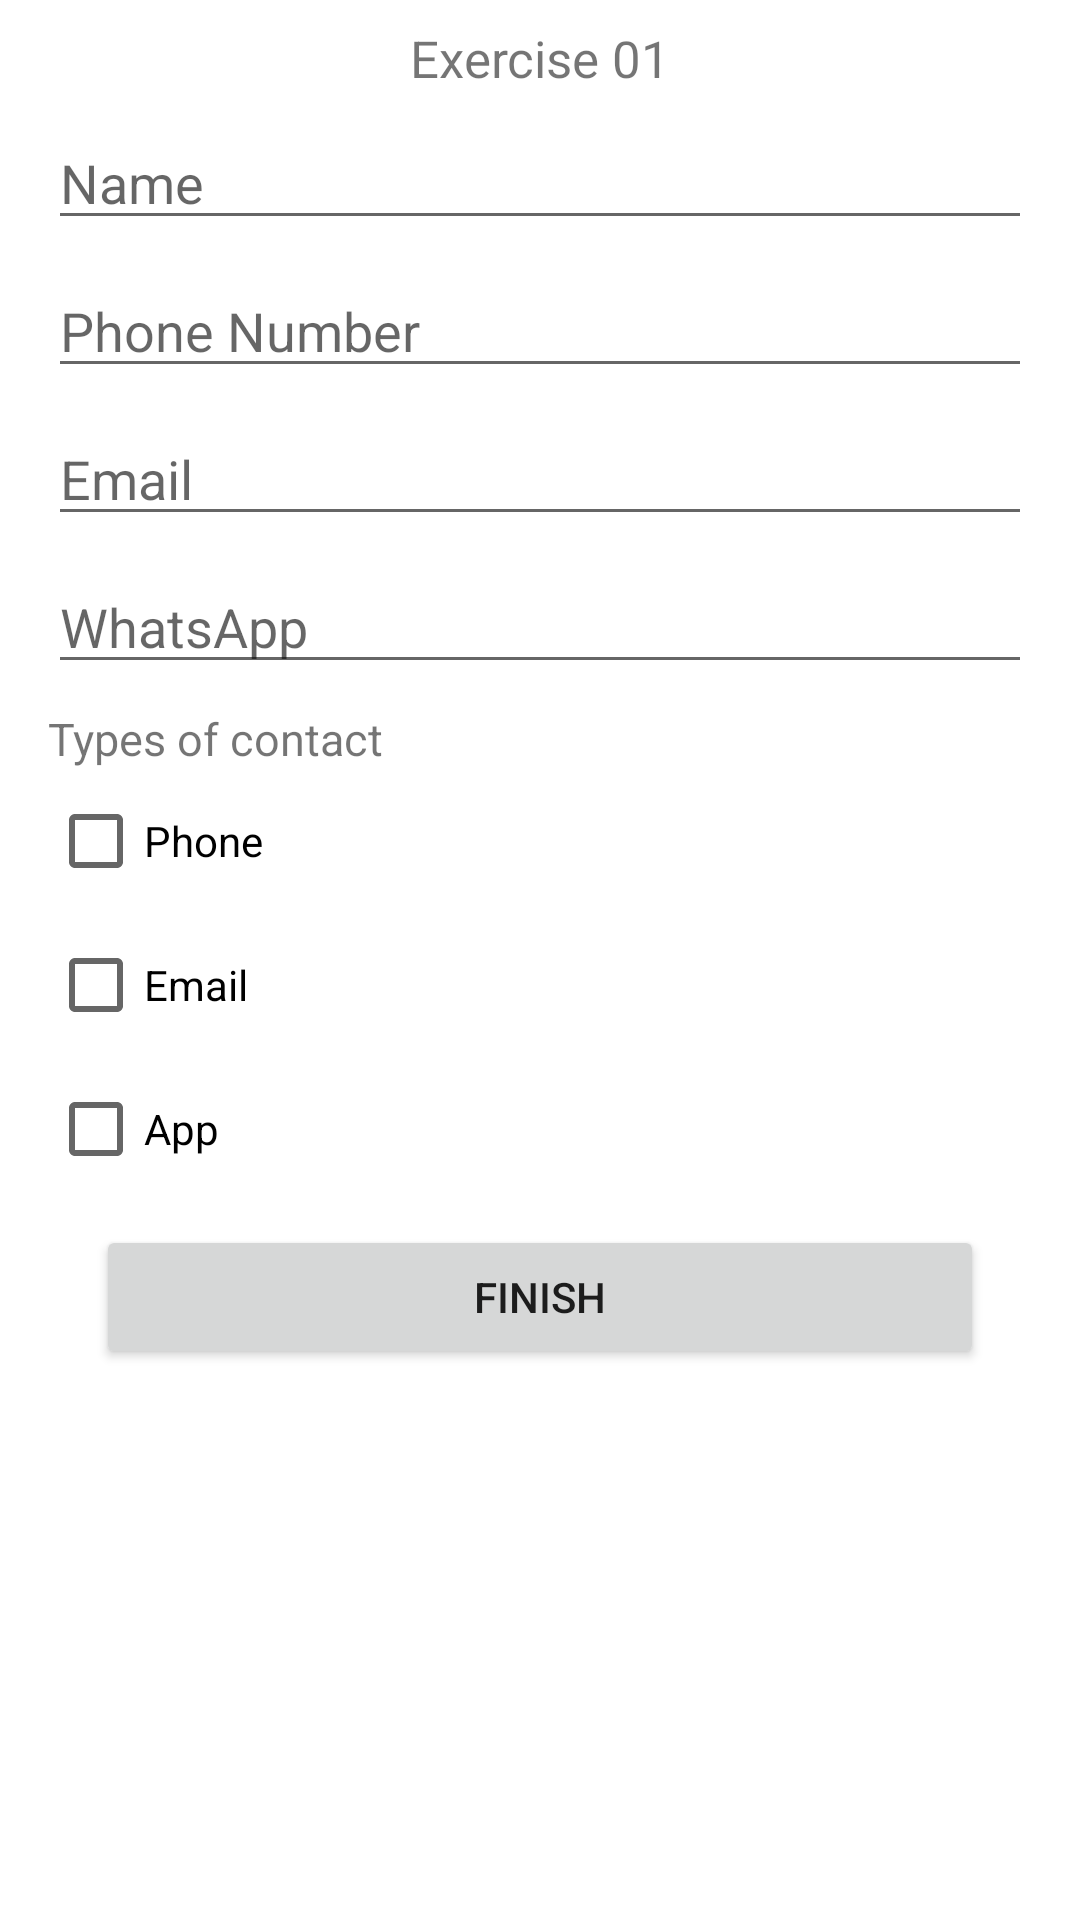

Here is an Android app screen rendered from its layout file. Give the layout XML and the strings, colors and styles it references.
<!-- AndroidManifest.xml: application theme Theme.FirstList -->
<!-- res/layout/activity_exercicio01.xml -->
<?xml version="1.0" encoding="utf-8"?>
<androidx.constraintlayout.widget.ConstraintLayout xmlns:android="http://schemas.android.com/apk/res/android"
    xmlns:app="http://schemas.android.com/apk/res-auto"
    xmlns:tools="http://schemas.android.com/tools"
    android:layout_width="match_parent"
    android:layout_height="match_parent"
    tools:context=".Exercicio01Activity">

    <TextView
        android:id="@+id/textView"
        android:layout_width="wrap_content"
        android:layout_height="wrap_content"
        android:layout_marginTop="8dp"
        android:text="Exercise 01"
        android:textSize="17sp"
        app:layout_constraintEnd_toEndOf="parent"
        app:layout_constraintStart_toStartOf="parent"
        app:layout_constraintTop_toTopOf="parent" />

    <EditText
        android:id="@+id/editName01"
        android:layout_width="0dp"
        android:layout_height="wrap_content"
        android:layout_marginStart="16dp"
        android:layout_marginTop="8dp"
        android:layout_marginEnd="16dp"
        android:ems="10"
        android:hint="Name"
        android:inputType="textPersonName"
        app:layout_constraintEnd_toEndOf="parent"
        app:layout_constraintHorizontal_bias="0.0"
        app:layout_constraintStart_toStartOf="parent"
        app:layout_constraintTop_toBottomOf="@+id/textView" />

    <EditText
        android:id="@+id/editPhone01"
        android:layout_width="0dp"
        android:layout_height="wrap_content"
        android:layout_marginStart="16dp"
        android:layout_marginTop="8dp"
        android:layout_marginEnd="16dp"
        android:ems="10"
        android:hint="Phone Number"
        android:inputType="textPersonName"
        app:layout_constraintEnd_toEndOf="parent"
        app:layout_constraintStart_toStartOf="parent"
        app:layout_constraintTop_toBottomOf="@+id/editName01" />

    <EditText
        android:id="@+id/editEmail01"
        android:layout_width="0dp"
        android:layout_height="wrap_content"
        android:layout_marginStart="16dp"
        android:layout_marginTop="8dp"
        android:layout_marginEnd="16dp"
        android:ems="10"
        android:hint="Email"
        android:inputType="textPersonName"
        app:layout_constraintEnd_toEndOf="parent"
        app:layout_constraintStart_toStartOf="parent"
        app:layout_constraintTop_toBottomOf="@+id/editPhone01" />

    <EditText
        android:id="@+id/editWhatsapp01"
        android:layout_width="0dp"
        android:layout_height="wrap_content"
        android:layout_marginStart="16dp"
        android:layout_marginTop="8dp"
        android:layout_marginEnd="16dp"
        android:ems="10"
        android:hint="WhatsApp"
        android:inputType="textPersonName"
        app:layout_constraintEnd_toEndOf="parent"
        app:layout_constraintStart_toStartOf="parent"
        app:layout_constraintTop_toBottomOf="@+id/editEmail01" />

    <LinearLayout
        android:id="@+id/linearLayout"
        android:layout_width="0dp"
        android:layout_height="wrap_content"
        android:layout_marginStart="16dp"
        android:layout_marginTop="8dp"
        android:layout_marginEnd="16dp"
        android:orientation="vertical"
        app:layout_constraintEnd_toEndOf="parent"
        app:layout_constraintStart_toStartOf="parent"
        app:layout_constraintTop_toBottomOf="@+id/editWhatsapp01">

        <TextView
            android:id="@+id/textView3"
            android:layout_width="match_parent"
            android:layout_height="wrap_content"
            android:text="Types of contact"
            android:textSize="15sp" />

        <CheckBox
            android:id="@+id/checkPhone01"
            android:layout_width="match_parent"
            android:layout_height="wrap_content"
            android:text="Phone" />

        <CheckBox
            android:id="@+id/checkEmail01"
            android:layout_width="match_parent"
            android:layout_height="wrap_content"
            android:text="Email" />

        <CheckBox
            android:id="@+id/checkApp"
            android:layout_width="match_parent"
            android:layout_height="wrap_content"
            android:text="App" />
    </LinearLayout>

    <Button
        android:id="@+id/buttonFinish01"
        android:layout_width="0dp"
        android:layout_height="wrap_content"
        android:layout_marginStart="32dp"
        android:layout_marginTop="8dp"
        android:layout_marginEnd="32dp"
        android:text="Finish"
        app:layout_constraintEnd_toEndOf="parent"
        app:layout_constraintStart_toStartOf="parent"
        app:layout_constraintTop_toBottomOf="@+id/linearLayout" />

</androidx.constraintlayout.widget.ConstraintLayout>
<!-- resources referenced by this layout -->
<resources>
  <style name="Theme.FirstList" parent="Theme.MaterialComponents.DayNight.DarkActionBar">
          
          <item name="colorPrimary">@color/purple_500</item>
          <item name="colorPrimaryVariant">@color/purple_700</item>
          <item name="colorOnPrimary">@color/white</item>
          
          <item name="colorSecondary">@color/teal_200</item>
          <item name="colorSecondaryVariant">@color/teal_700</item>
          <item name="colorOnSecondary">@color/black</item>
          
          <item name="android:statusBarColor" tools:targetApi="l">?attr/colorPrimaryVariant</item>
          
      </style>
  <!-- not gathered from this repository: default colours our renderer supplied (Android Studio template values) -->
  <color name="purple_500">#FF6200EE</color>
  <color name="purple_700">#FF3700B3</color>
  <color name="teal_200">#FF03DAC5</color>
  <color name="teal_700">#FF018786</color>
  <color name="black">#FF000000</color>
  <color name="white">#FFFFFFFF</color>
</resources>
